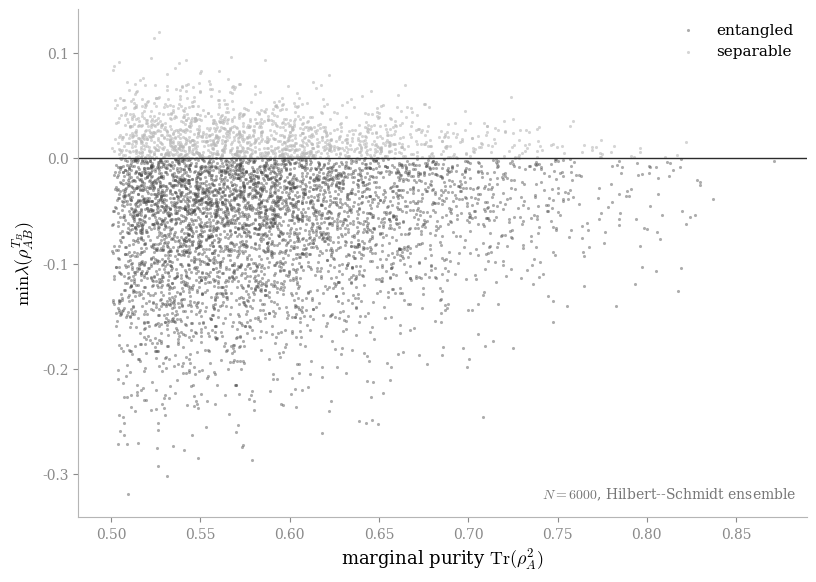

Python code for this plot: (Note: this script raises an exception after producing the figure.)
"""
Standalone two-qubit PPT scatter, regenerated from the same seeded
Hilbert-Schmidt Monte Carlo machinery as the simulation panel figure.
Asserts the caption's coexistence claim from the data before saving.
"""
import numpy as np
import matplotlib
matplotlib.use("Agg")
import matplotlib.pyplot as plt

plt.rcParams.update({
    "mathtext.fontset": "cm",
    "font.family": "serif",
    "font.serif": ["DejaVu Serif"],
})
DARK = "#2b2b2b"
rng = np.random.default_rng(20260705)

N = 6000

def ginibre_state(d=4):
    G = rng.normal(size=(d, d)) + 1j * rng.normal(size=(d, d))
    rho = G @ G.conj().T
    return rho / np.trace(rho).real

def partial_transpose_B(rho):
    r = rho.reshape(2, 2, 2, 2)
    return r.transpose(0, 3, 2, 1).reshape(4, 4)

def marginal_A(rho):
    r = rho.reshape(2, 2, 2, 2)
    return np.einsum('abcb->ac', r)

wit = np.empty(N); pur = np.empty(N)
for i in range(N):
    rho = ginibre_state()
    wit[i] = np.linalg.eigvalsh(partial_transpose_B(rho)).min()
    rA = marginal_A(rho)
    pur[i] = np.trace(rA @ rA).real

ent = wit < 0.0
lo, hi = np.quantile(pur, [0.05, 0.95])
mask = (pur > lo) & (pur < hi)
assert ent[mask].any() and (~ent[mask]).any(), "no coexistence"
print(f"assertion passed: coexistence holds, entangled fraction "
      f"{ent.mean():.3f}")

fig, ax = plt.subplots(figsize=(9.4, 6.6), dpi=200)
ax.scatter(pur[ent], wit[ent], s=5, color="#4a4a4a", alpha=0.45,
           linewidths=0, label="entangled")
ax.scatter(pur[~ent], wit[~ent], s=5, color="#b9b9b9", alpha=0.6,
           linewidths=0, label="separable")
ax.axhline(0.0, color=DARK, lw=1.0)
ax.set_xlabel(r"marginal purity $\mathrm{Tr}(\rho_A^2)$", fontsize=13)
ax.set_ylabel(r"$\min\lambda(\rho_{AB}^{T_B})$", fontsize=13)
ax.legend(frameon=False, fontsize=11, loc="upper right")
ax.text(0.985, 0.03, f"$N={N}$, Hilbert--Schmidt ensemble",
        transform=ax.transAxes, fontsize=10, color="#777777",
        ha="right", va="bottom")
ax.tick_params(colors="#8a8a8a", labelsize=10)
for s in ("top", "right"):
    ax.spines[s].set_visible(False)
for s in ("left", "bottom"):
    ax.spines[s].set_color("#b5b5b5")

fig.savefig("../figures/fig_toy_entanglement_ppt_vs_marginal_purity.png",
            bbox_inches="tight", facecolor="white", pad_inches=0.12)
print("saved")
